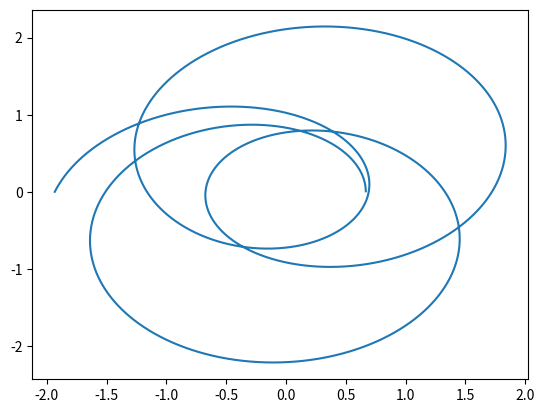

Write Python code to recreate this figure.
import numpy as np
import matplotlib.pyplot as plt
from scipy.integrate import odeint

def deriv(u, t):
    return np.array([u[1], -u[0] + np.sqrt(u[0])])

time = np.arange(0.01, 7 * np.pi, 0.0001) #Create a clear range of times
uinit = np.array([1.49907, 0]) # initial conditions?
u = odeint(deriv, uinit, time) # integrate

x = 1 / u[:, 0] * np.cos(time) # scaling
y = 1 / u[:, 0] * np.sin(time)

plt.plot(x, y) # scale
plt.show()
